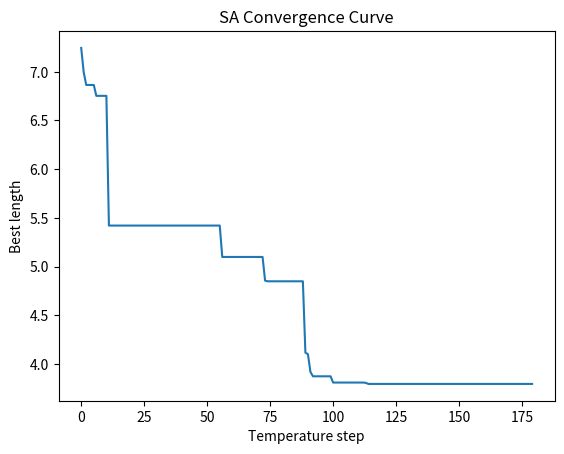

Write the Python code that produced this figure.
import numpy as np
import random
import matplotlib.pyplot as plt

# 城市坐标
N_CITY = 20
cities = np.random.rand(N_CITY,2)

def path_length(path):
    dist = 0
    for i in range(len(path)):
        j = (i+1)%len(path)
        dist += np.linalg.norm(cities[path[i]] - cities[path[j]])
    return dist

# ======================
# SA 参数
# ======================
T = 10.0
T_min = 1e-3
alpha = 0.95
L = 100   # 每个温度下扰动次数

# ======================
# 初始化解
# ======================
cur = random.sample(range(N_CITY), N_CITY)
cur_len = path_length(cur)
best = cur[:]
best_len = cur_len

record = []

# ======================
# SA 主循环
# ======================
while T > T_min:
    for _ in range(L):
        # 生成邻域解 (交换两个城市)
        new = cur[:]
        a,b = random.sample(range(N_CITY),2)
        new[a], new[b] = new[b], new[a]
        
        new_len = path_length(new)
        dE = new_len - cur_len
        
        if dE < 0 or random.random() < np.exp(-dE/T):
            cur, cur_len = new, new_len
            
            if cur_len < best_len:
                best, best_len = cur[:], cur_len
    
    record.append(best_len)
    T *= alpha

print("Best length:", best_len)

plt.plot(record)
plt.xlabel("Temperature step")
plt.ylabel("Best length")
plt.title("SA Convergence Curve")
plt.show()
